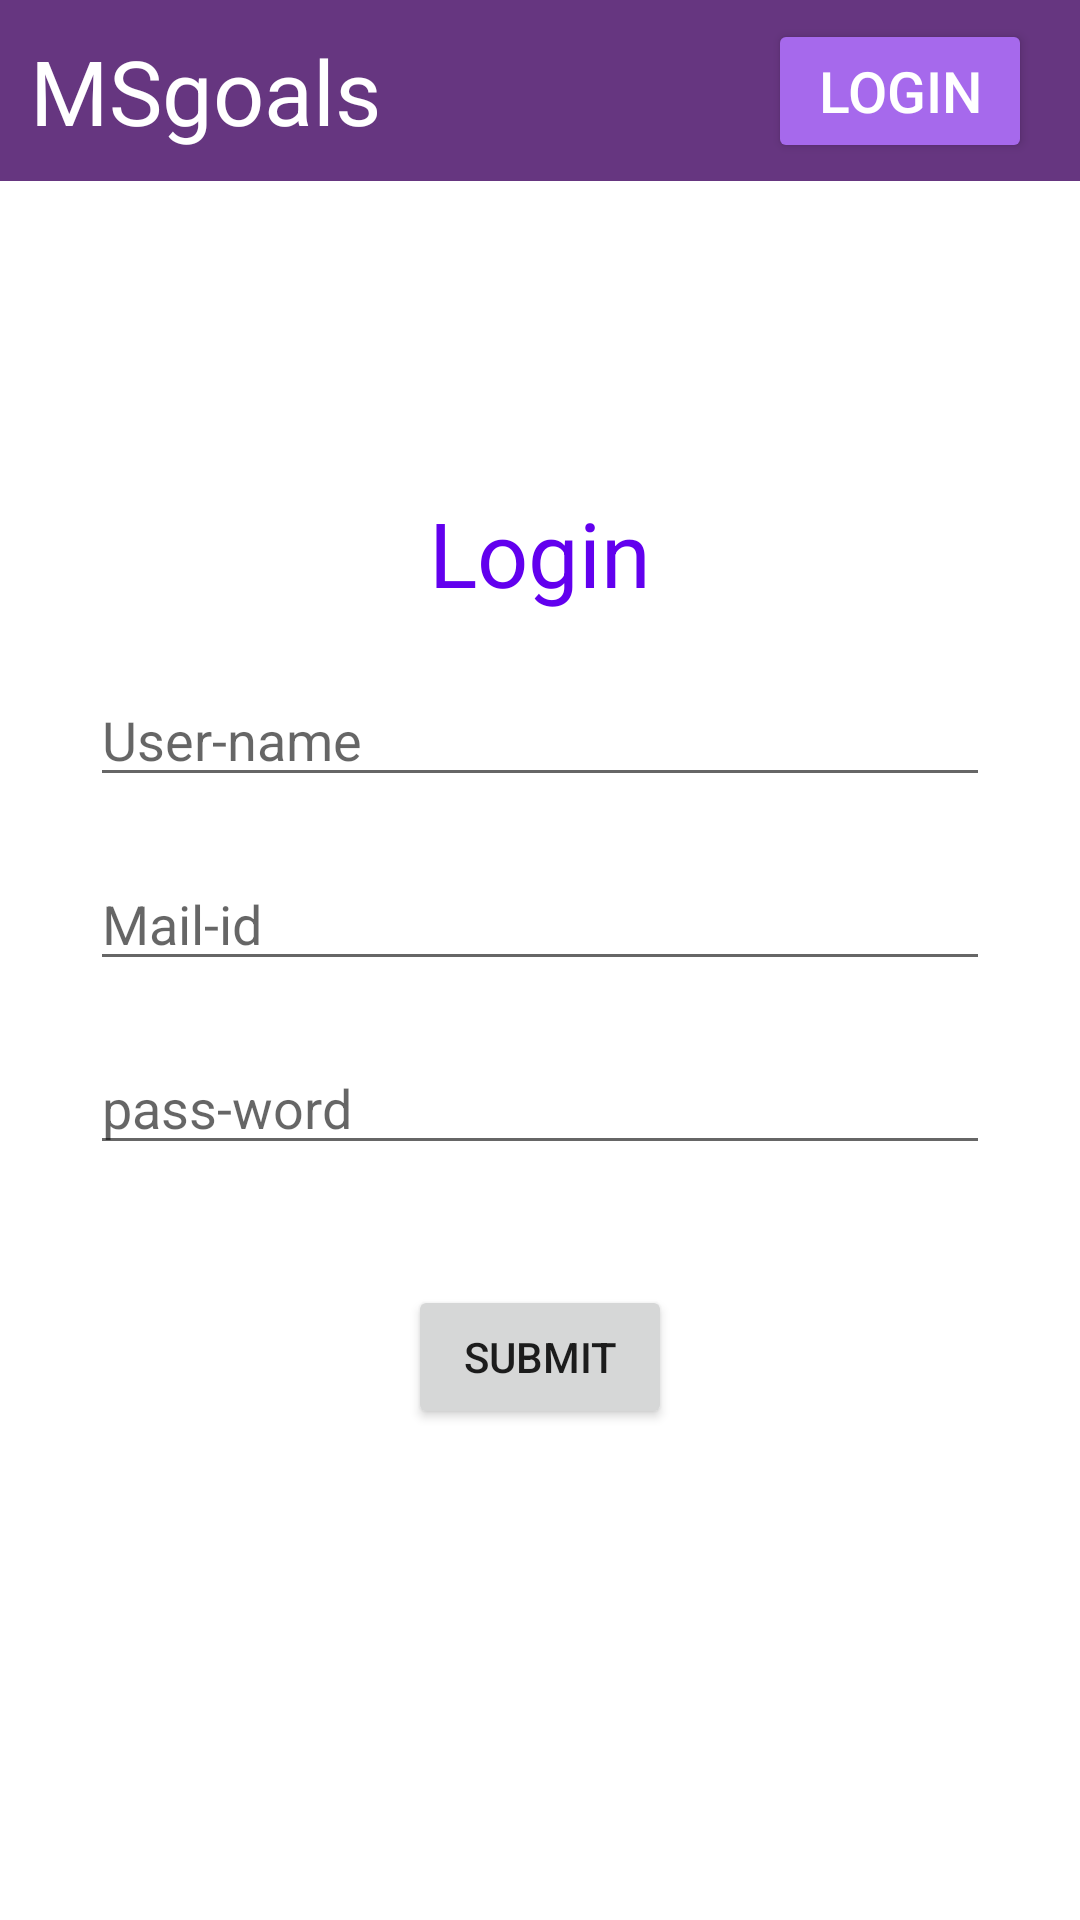

Layout XML and referenced resources for this Android screen:
<!-- AndroidManifest.xml: application theme Theme.MyApplication -->
<!-- res/layout/login.xml -->
<?xml version="1.0" encoding="utf-8"?>

<androidx.constraintlayout.widget.ConstraintLayout xmlns:android="http://schemas.android.com/apk/res/android"
    xmlns:app="http://schemas.android.com/apk/res-auto"
    android:layout_width="match_parent"
    android:background="@color/white"
    android:layout_height="match_parent">
    <androidx.constraintlayout.widget.ConstraintLayout
        android:layout_width="match_parent"
        android:layout_height="wrap_content"
        app:layout_constraintStart_toStartOf="parent"
        app:layout_constraintTop_toTopOf="parent"
        android:background="#663680">

        <TextView
            android:id="@+id/textView"
            android:layout_width="wrap_content"
            android:layout_height="wrap_content"
            app:layout_constraintStart_toStartOf="parent"
            app:layout_constraintBaseline_toTopOf="parent"
            android:padding="10sp"
            android:text="MSgoals"
            android:textColor="@color/white"
            android:textSize="30sp">

        </TextView>

        <Button
            android:layout_width="wrap_content"
            android:layout_height="wrap_content"
            android:layout_marginEnd="16dp"
            android:backgroundTint="#A669EC"
            android:text="login"
            android:textColor="@color/white"
            android:textSize="19dp"
            app:layout_constraintBottom_toBottomOf="parent"
            android:padding="5dp"
            app:layout_constraintEnd_toEndOf="parent"
            app:layout_constraintTop_toTopOf="parent">

        </Button>

    </androidx.constraintlayout.widget.ConstraintLayout>

    <LinearLayout
        android:layout_width="match_parent"
        android:layout_height="wrap_content"
        android:orientation="vertical"
        app:layout_constraintBottom_toBottomOf="parent"
        app:layout_constraintEnd_toEndOf="parent"
        android:gravity="center"
        app:layout_constraintStart_toStartOf="parent"
        app:layout_constraintTop_toTopOf="parent">
        <TextView
            android:layout_width="wrap_content"
            android:layout_height="wrap_content"
            android:textColor="@color/purple_500"
            android:text="Login"
            android:textSize="30dp"
            />
        <EditText
            android:layout_marginTop="20dp"
            android:layout_width="300dp"
            android:hint="User-name"
            android:layout_height="wrap_content"/>

        <EditText
            android:layout_marginTop="20dp"
            android:layout_width="300dp"
            android:hint="Mail-id"
            android:layout_height="wrap_content"/>

        <EditText
            android:layout_marginTop="20dp"
            android:layout_width="300dp"
            android:hint="pass-word"
            android:layout_height="wrap_content"/>
        <Button
            android:layout_marginTop="40dp"
            android:layout_width="wrap_content"
            android:layout_height="wrap_content"
            android:text="submit"
            />

    </LinearLayout>

</androidx.constraintlayout.widget.ConstraintLayout>
<!-- resources referenced by this layout -->
<resources>
  <style name="Theme.MyApplication" parent="Theme.MaterialComponents.DayNight.NoActionBar">
          
          <item name="colorPrimary">@color/purple_500</item>
          <item name="colorPrimaryVariant">@color/purple_700</item>
          <item name="colorOnPrimary">@color/white</item>
          
          <item name="colorSecondary">@color/teal_200</item>
          <item name="colorSecondaryVariant">@color/teal_700</item>
          <item name="colorOnSecondary">@color/black</item>
          
          <item name="android:statusBarColor">#FFFFFF</item>
          
      </style>
  <!-- not gathered from this repository: default colours our renderer supplied (Android Studio template values) -->
  <color name="purple_500">#FF6200EE</color>
  <color name="purple_700">#FF3700B3</color>
  <color name="teal_200">#FF03DAC5</color>
  <color name="teal_700">#FF018786</color>
  <color name="black">#FF000000</color>
  <color name="white">#FFFFFFFF</color>
</resources>
